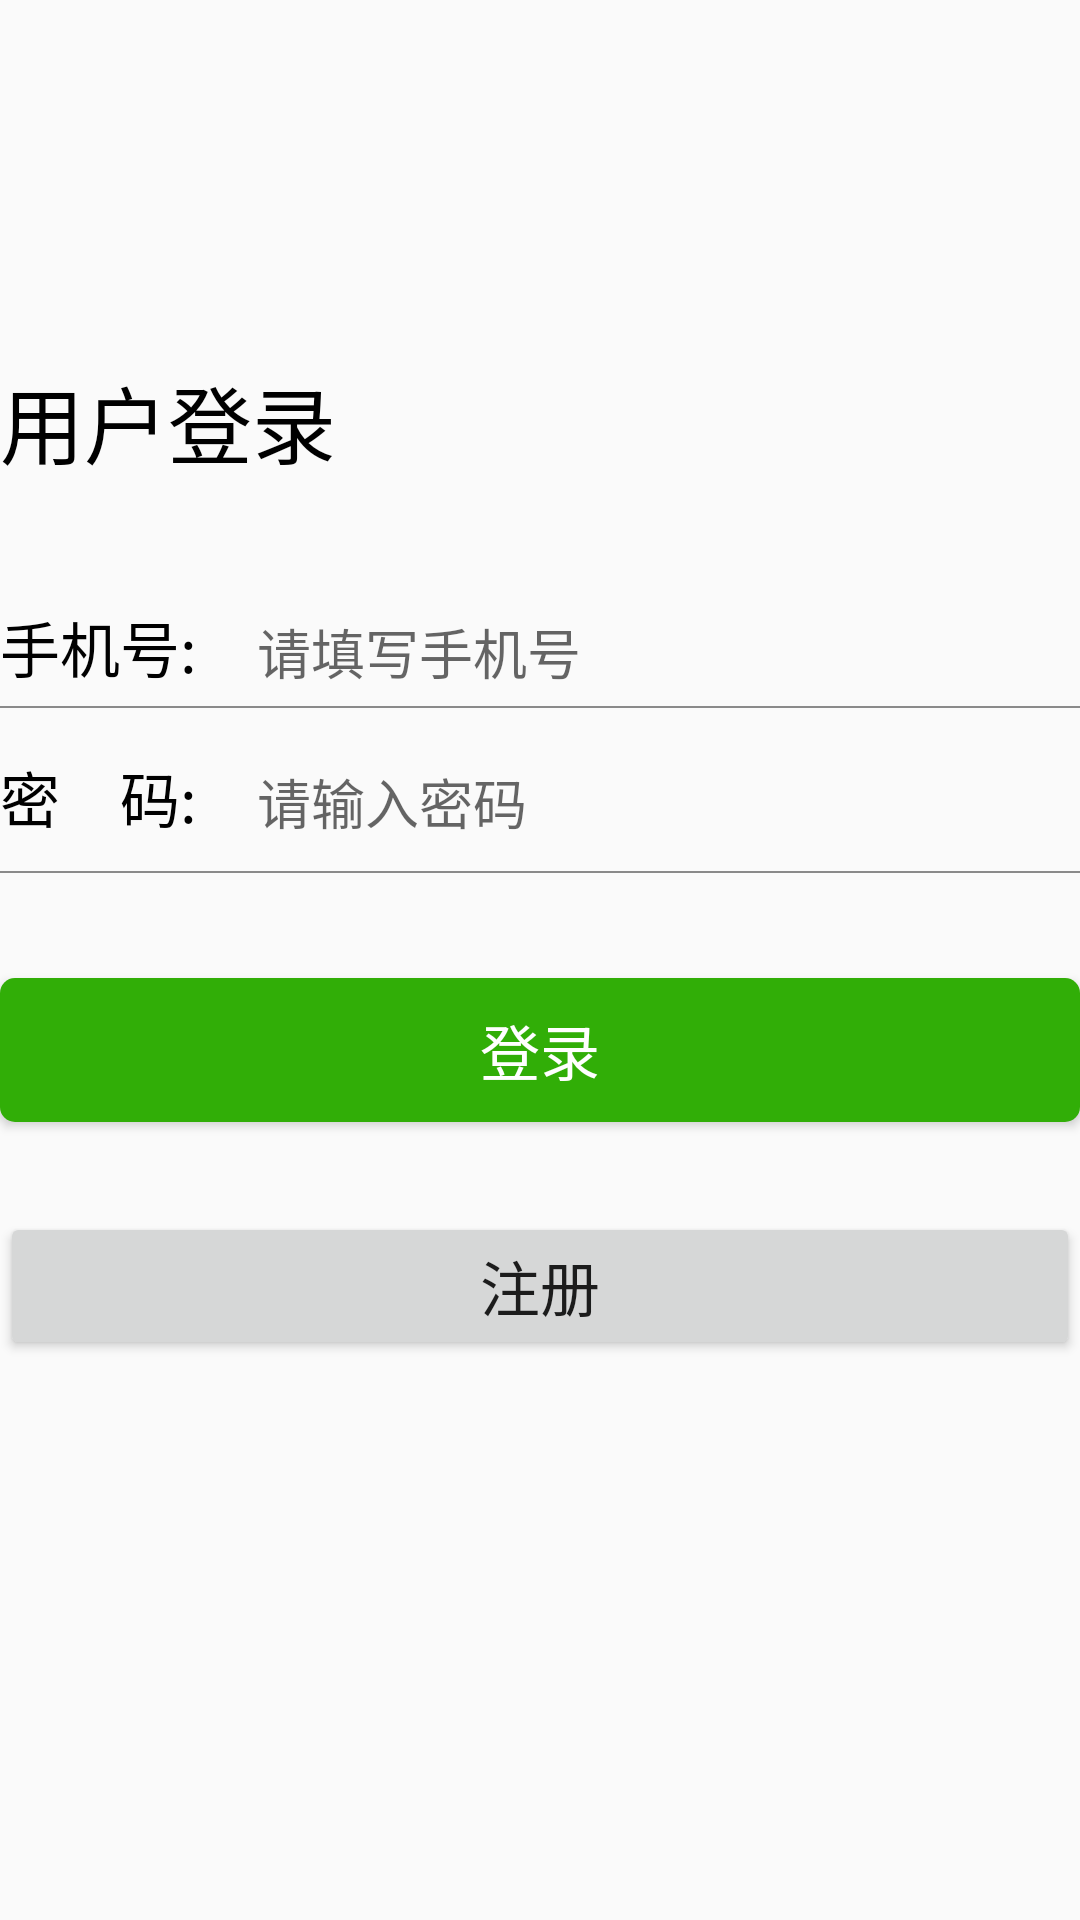

This screen was rendered from an Android layout file. Write that file and the resources it references.
<!-- AndroidManifest.xml: application theme AppTheme -->
<!-- res/layout/activity_login.xml -->
<?xml version="1.0" encoding="utf-8"?>

<LinearLayout xmlns:android="http://schemas.android.com/apk/res/android"
    android:layout_width="match_parent"
    android:layout_height="match_parent"
    android:layout_marginHorizontal="15dp"
    android:orientation="vertical">

    <TextView
        android:layout_width="wrap_content"
        android:layout_height="wrap_content"
        android:layout_marginTop="120dp"
        android:text="用户登录"
        android:textColor="#000"
        android:textSize="28dp" />

    <LinearLayout
        android:layout_width="match_parent"
        android:layout_height="wrap_content"
        android:layout_marginTop="40dp">

        <TextView
            android:layout_width="wrap_content"
            android:layout_height="wrap_content"
            android:text="手机号:"
            android:textColor="#000"
            android:textSize="20dp" />

        <EditText
            android:id="@+id/login_phoneId"
            android:layout_width="match_parent"
            android:layout_height="wrap_content"
            android:layout_marginLeft="20dp"
            android:background="@null"
            android:hint="请填写手机号"
            android:textColor="#000000"
            android:textSize="18dp" />
    </LinearLayout>

    <View
        android:layout_width="match_parent"
        android:layout_height="2px"
        android:layout_marginVertical="5dp"
        android:background="#8a8a8a" />

    <LinearLayout
        android:layout_marginTop="10dp"
        android:layout_width="match_parent"
        android:layout_height="wrap_content"
        android:layout_marginBottom="5dp">

        <TextView
            android:layout_width="wrap_content"
            android:layout_height="wrap_content"
            android:text="密    码:"
            android:textColor="#000000"
            android:textSize="20dp" />

        <EditText
            android:id="@+id/login_passwrod"
            android:layout_width="match_parent"
            android:layout_height="wrap_content"
            android:layout_marginLeft="20dp"
            android:background="@null"
            android:hint="请输入密码"
            android:textColor="#000000"
            android:textSize="18dp" />

    </LinearLayout>

    <View
        android:layout_width="match_parent"
        android:layout_height="2px"
        android:layout_marginVertical="5dp"
        android:background="#8a8a8a" />

    <Button
        android:id="@+id/login"
        android:layout_width="match_parent"
        android:layout_height="wrap_content"
        android:layout_marginTop="30dp"
        android:background="@drawable/button_green"
        android:text="登录"
        android:textColor="#fff"
        android:textSize="20dp" />

    <Button
        android:id="@+id/register"
        android:text="注册"
        android:textSize="20dp"
        android:layout_width="match_parent"
        android:layout_height="wrap_content"
        android:layout_marginTop="30dp"/>
</LinearLayout>
<!-- resources referenced by this layout -->
<resources>
  <!-- drawable button_green (drawable) -->
  <?xml version="1.0" encoding="utf-8"?>
  
  <layer-list xmlns:android="http://schemas.android.com/apk/res/android">
      
      <item>
          <shape>
              <solid android:color="#31AE07" />
              <stroke android:color="#31AE07"/>
              
              <corners
                  android:radius="5dp"/>
          </shape>
      </item>
  </layer-list>
  <style name="AppTheme" parent="Theme.AppCompat.Light.DarkActionBar">
          
          <item name="colorPrimary">@color/colorPrimary</item>
          <item name="colorPrimaryDark">@color/colorPrimaryDark</item>
          <item name="colorAccent">@color/colorAccent</item>
      </style>
  <!-- not gathered from this repository: default colours our renderer supplied (Android Studio template values) -->
  <color name="colorPrimary">#FF6200EE</color>
  <color name="colorPrimaryDark">#FF3700B3</color>
  <color name="colorAccent">#FF03DAC5</color>
</resources>
